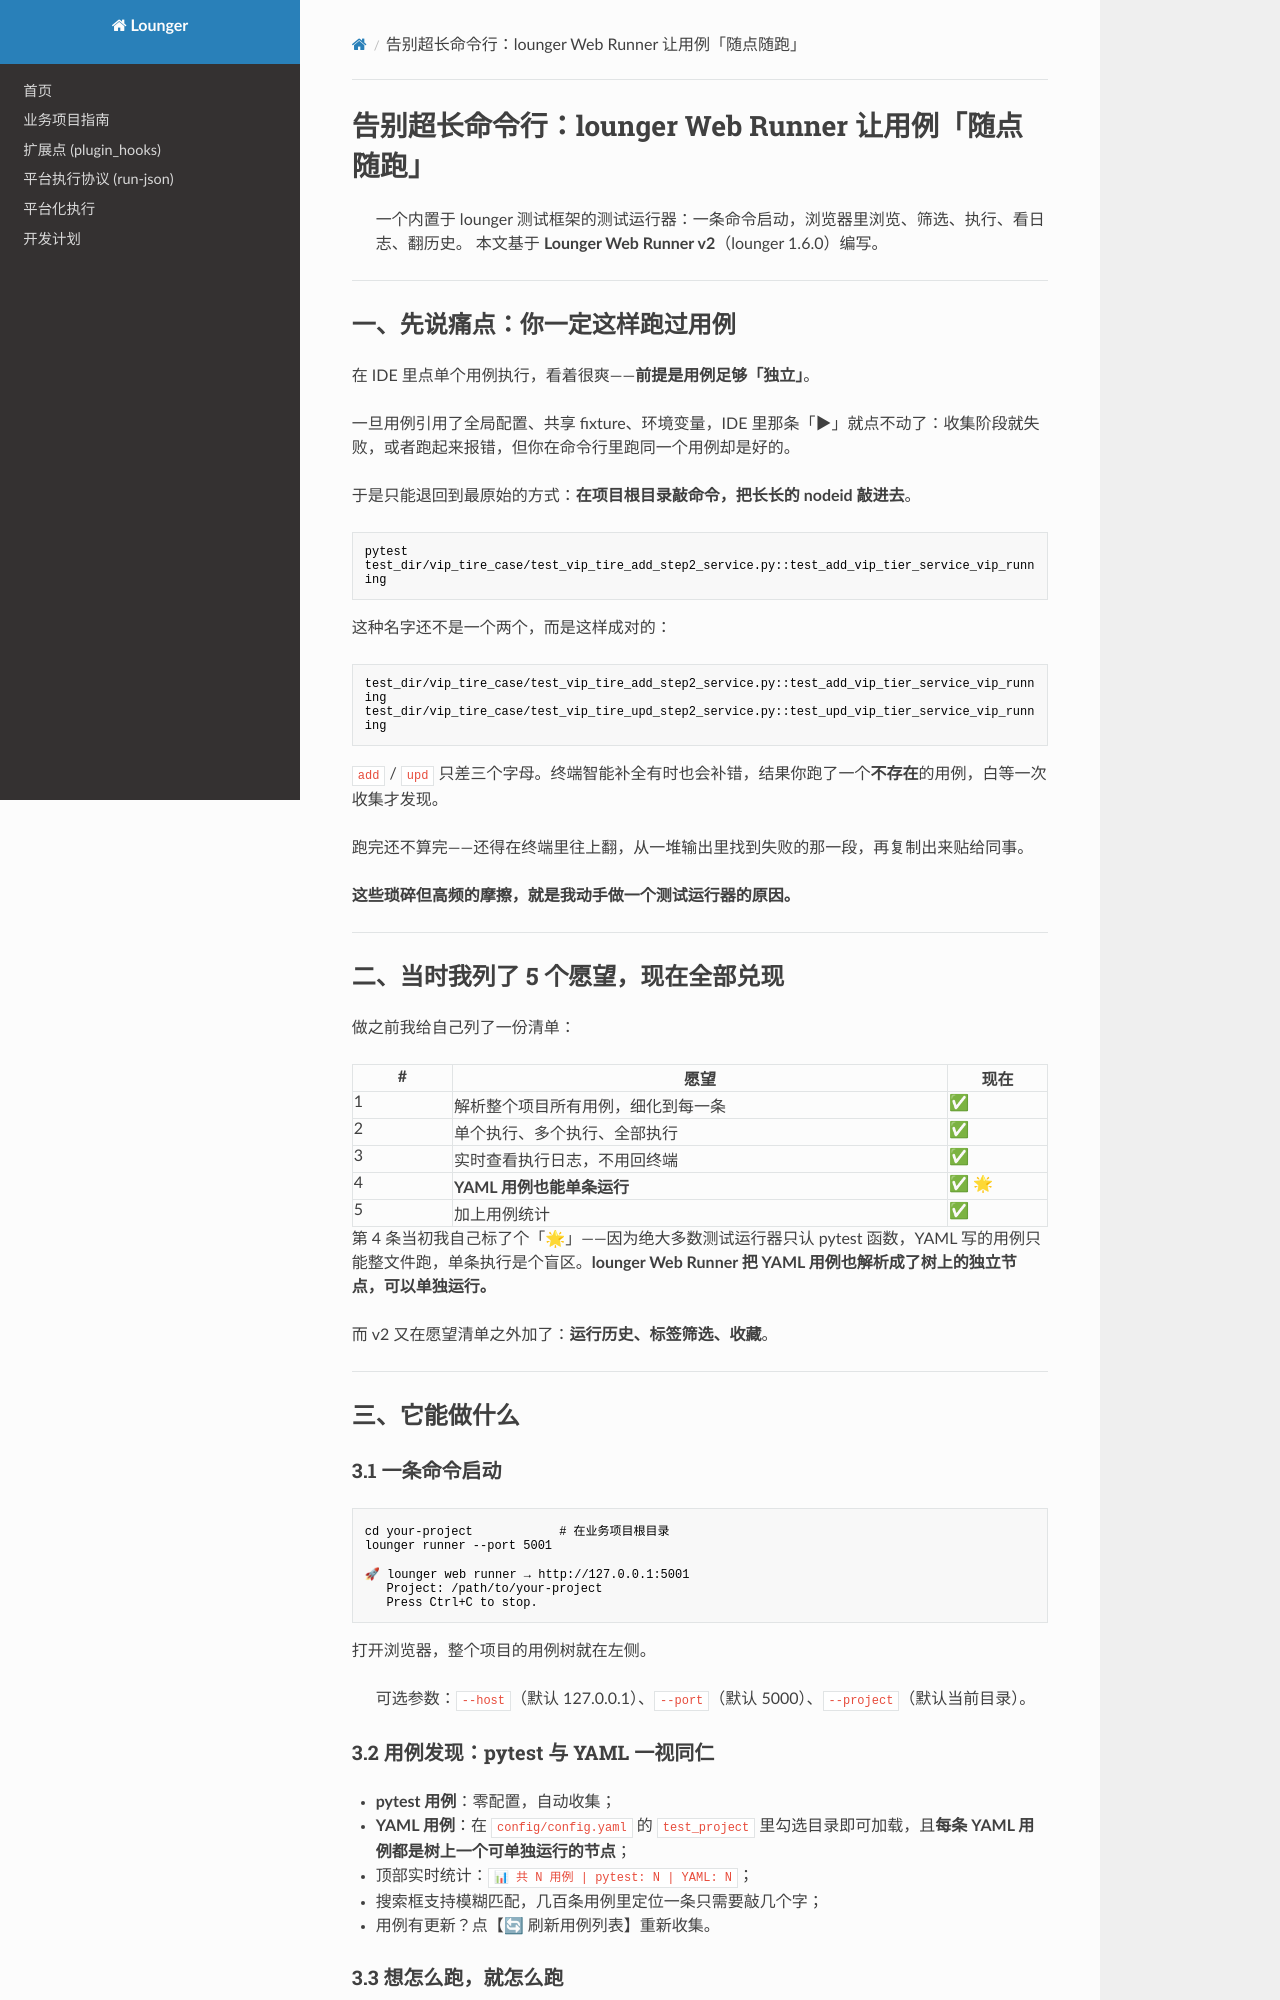

repository: SeldomQA/lounger · page: web_runner_promo/index.html · generator: mkdocs

# 告别超长命令行：lounger Web Runner 让用例「随点随跑」

> 一个内置于 lounger 测试框架的测试运行器：一条命令启动，浏览器里浏览、筛选、执行、看日志、翻历史。
> 本文基于 **Lounger Web Runner v2**（lounger 1.6.0）编写。

---

## 一、先说痛点：你一定这样跑过用例

在 IDE 里点单个用例执行，看着很爽——**前提是用例足够「独立」**。

一旦用例引用了全局配置、共享 fixture、环境变量，IDE 里那条「▶」就点不动了：收集阶段就失败，或者跑起来报错，但你在命令行里跑同一个用例却是好的。

于是只能退回到最原始的方式：**在项目根目录敲命令，把长长的 nodeid 敲进去**。

```
pytest test_dir/vip_tire_case/test_vip_tire_add_step2_service.py::test_add_vip_tier_service_vip_running
```

这种名字还不是一个两个，而是这样成对的：

```
test_dir/vip_tire_case/test_vip_tire_add_step2_service.py::test_add_vip_tier_service_vip_running
test_dir/vip_tire_case/test_vip_tire_upd_step2_service.py::test_upd_vip_tier_service_vip_running
```

`add` / `upd` 只差三个字母。终端智能补全有时也会补错，结果你跑了一个**不存在**的用例，白等一次收集才发现。

跑完还不算完——还得在终端里往上翻，从一堆输出里找到失败的那一段，再复制出来贴给同事。

**这些琐碎但高频的摩擦，就是我动手做一个测试运行器的原因。**

---

## 二、当时我列了 5 个愿望，现在全部兑现

做之前我给自己列了一份清单：

| # | 愿望 | 现在 |
|---|---|---|
| 1 | 解析整个项目所有用例，细化到每一条 | ✅ |
| 2 | 单个执行、多个执行、全部执行 | ✅ |
| 3 | 实时查看执行日志，不用回终端 | ✅ |
| 4 | **YAML 用例也能单条运行** | ✅ 🌟 |
| 5 | 加上用例统计 | ✅ |

第 4 条当初我自己标了个「🌟」——因为绝大多数测试运行器只认 pytest 函数，YAML 写的用例只能整文件跑，单条执行是个盲区。**lounger Web Runner 把 YAML 用例也解析成了树上的独立节点，可以单独运行。**

而 v2 又在愿望清单之外加了：**运行历史、标签筛选、收藏**。

---

## 三、它能做什么

### 3.1 一条命令启动

```bash
cd your-project            # 在业务项目根目录
lounger runner --port 5001

🚀 lounger web runner → http://127.0.0.1:5001
   Project: /path/to/your-project
   Press Ctrl+C to stop.
```

打开浏览器，整个项目的用例树就在左侧。

> 可选参数：`--host`（默认 127.0.0.1）、`--port`（默认 5000）、`--project`（默认当前目录）。

### 3.2 用例发现：pytest 与 YAML 一视同仁

- **pytest 用例**：零配置，自动收集；
- **YAML 用例**：在 `config/config.yaml` 的 `test_project` 里勾选目录即可加载，且**每条 YAML 用例都是树上一个可单独运行的节点**；
- 顶部实时统计：`📊 共 N 用例 | pytest: N | YAML: N`；
- 搜索框支持模糊匹配，几百条用例里定位一条只需要敲几个字；
- 用例有更新？点【🔄 刷新用例列表】重新收集。
